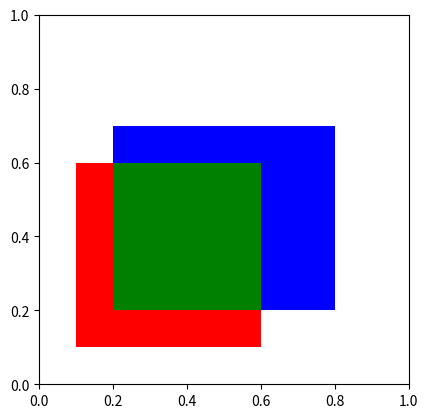

Generate this figure with matplotlib:
class Rectangle(object):
    def __init__(self,x,y,width,height):
        self.x=x
        self.y=y
        self.width=width
        self.height=height
    def isInterset(self,r):
        if self.x<=r.x+r.width and r.x<=self.x+self.width and \
                self.y<=r.y+r.height and r.y<=self.y+self.height:
            return True
        return False
    def intersetRectangle(self,r):
        if self.isInterset(r):
            return Rectangle(max(self.x,r.x),max(self.y,r.y),
                             min(r.x+r.width,self.x+self.width)-max(self.x,r.x),
                             min(r.y+r.height,self.y+self.height)-max(self.y,r.y))
        return None

import matplotlib.pyplot as plt
import matplotlib.patches as patches
S=Rectangle(0.1,0.1,0.5,0.5)
R=Rectangle(0.2,0.2,0.6,0.5)
fig=plt.figure()
ax=fig.add_subplot(111,aspect='equal')
ax.add_patch(patches.Rectangle((S.x,S.y),S.width,S.height,facecolor='red'))
ax.add_patch(patches.Rectangle((R.x,R.y),R.width,R.height,facecolor='blue'))
if S.isInterset(R):
    interset=S.intersetRectangle(R)
    print('x:{0},y:{1},w:{2},h:{3}'.format(interset.x,interset.y,interset.width,interset.height))
    ax.add_patch(patches.Rectangle((interset.x,interset.y),interset.width,interset.height,facecolor='green'))
    fig.savefig('rectangle1.png',dpi=90,bbox_inches='tight')
    plt.show()
